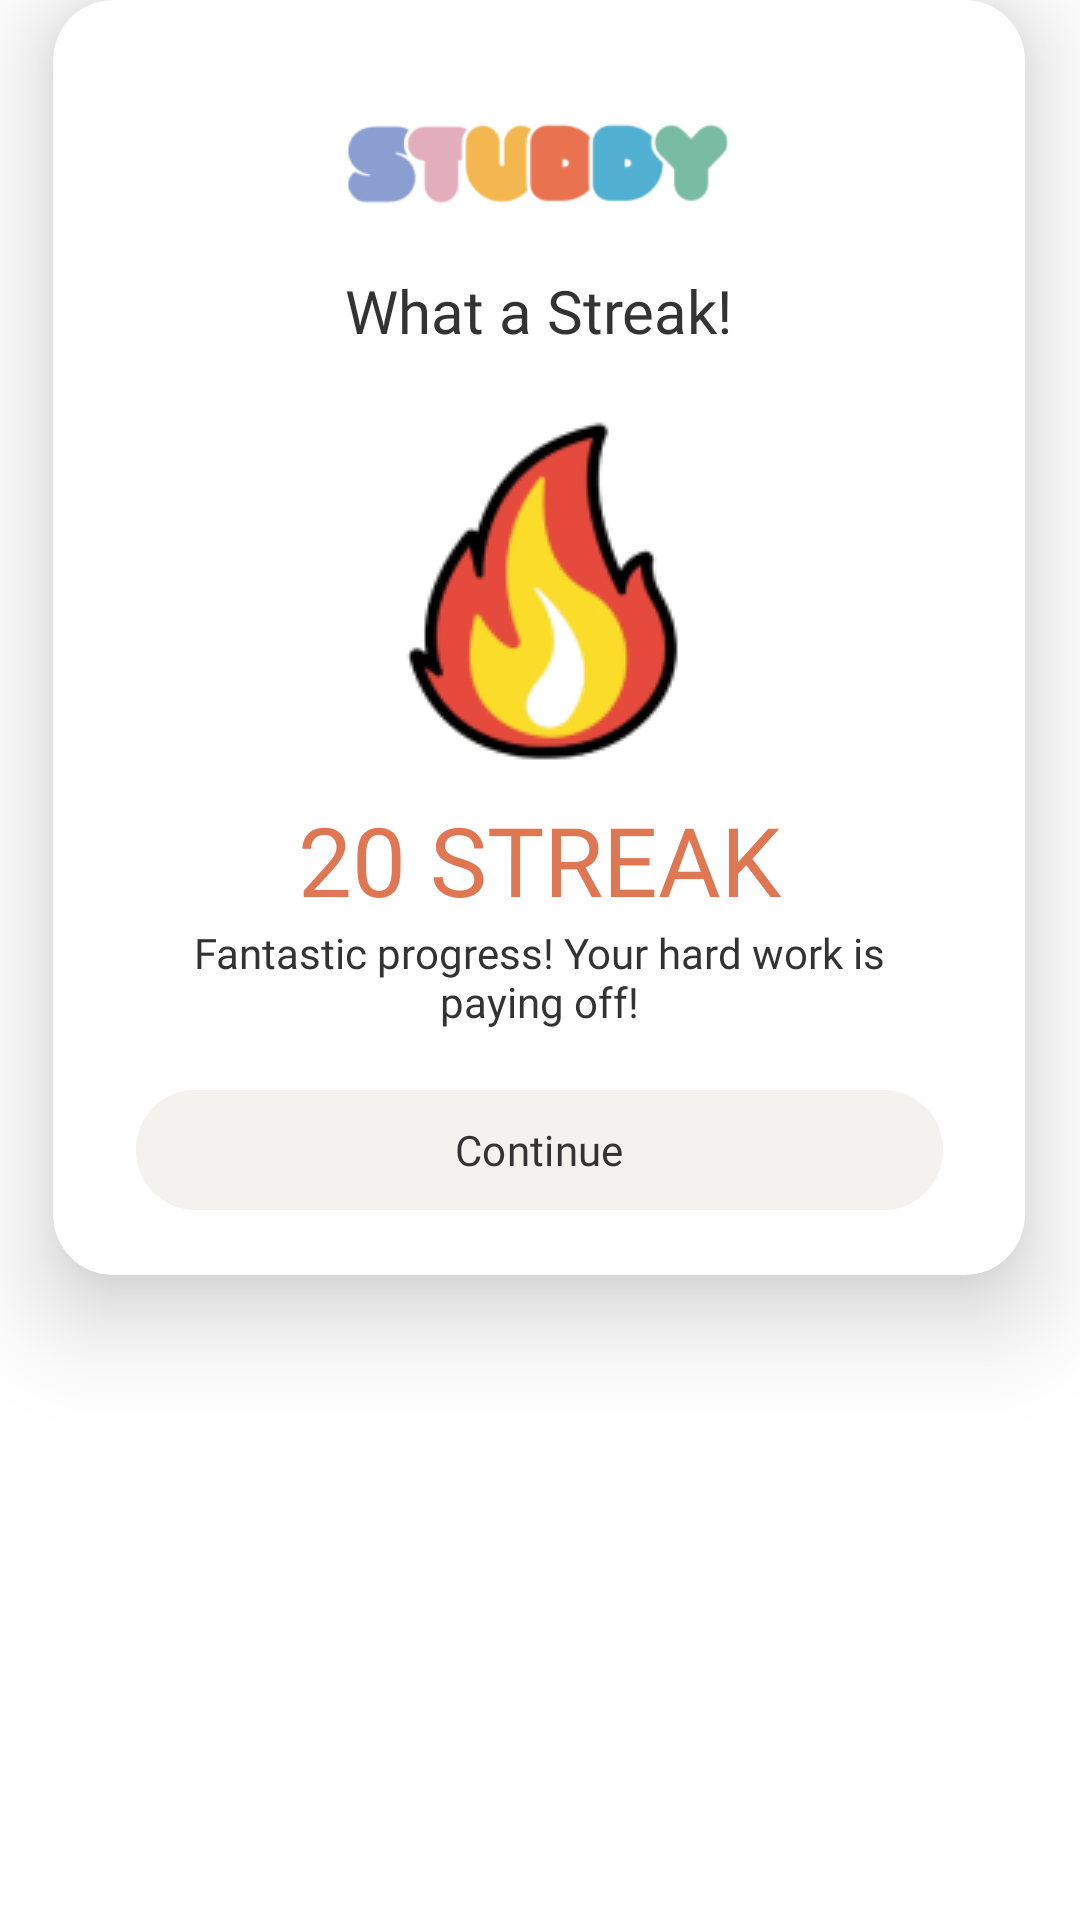

Produce the Android XML layout that renders to this screen, including the resource entries it uses.
<!-- AndroidManifest.xml: application theme Theme.MoodChecker -->
<!-- res/layout/dialog_streak.xml -->
<?xml version="1.0" encoding="utf-8"?>
<androidx.constraintlayout.widget.ConstraintLayout xmlns:android="http://schemas.android.com/apk/res/android"
    xmlns:app="http://schemas.android.com/apk/res-auto"
    xmlns:tools="http://schemas.android.com/tools"
    android:layout_width="wrap_content"
    android:layout_height="wrap_content"
    android:background="#FFFFFF">

    <androidx.cardview.widget.CardView
        android:layout_width="324dp"
        android:layout_height="425dp"
        android:backgroundTint="@color/white"
        app:cardCornerRadius="20dp"
        app:cardElevation="20dp"
        app:layout_constraintEnd_toEndOf="parent"
        app:layout_constraintHorizontal_bias="0.492"
        app:layout_constraintStart_toStartOf="parent"
        app:layout_constraintTop_toTopOf="parent">

        <androidx.constraintlayout.widget.ConstraintLayout
            android:layout_width="match_parent"
            android:layout_height="match_parent"
            tools:context=".AddTaskPopUp">

            <ImageView
                android:id="@+id/imageView16"
                android:layout_width="145dp"
                android:layout_height="42dp"
                android:layout_marginTop="32dp"
                app:layout_constraintEnd_toEndOf="parent"
                app:layout_constraintHorizontal_bias="0.502"
                app:layout_constraintStart_toStartOf="parent"
                app:layout_constraintTop_toTopOf="parent"
                app:srcCompat="@drawable/logo" />

            <TextView
                android:id="@+id/textView29"
                android:layout_width="wrap_content"
                android:layout_height="wrap_content"
                android:layout_marginTop="16dp"
                android:fontFamily="@font/lilita_one"
                android:text="What a Streak!"
                android:textColor="#333333"
                android:textSize="20dp"
                app:layout_constraintEnd_toEndOf="@+id/imageView16"
                app:layout_constraintHorizontal_bias="0.473"
                app:layout_constraintStart_toStartOf="@+id/imageView16"
                app:layout_constraintTop_toBottomOf="@+id/imageView16" />

            <TextView
                android:id="@+id/streakCountMessage"
                android:layout_width="wrap_content"
                android:layout_height="wrap_content"
                android:layout_marginTop="8dp"
                android:fontFamily="@font/lilita_one"
                android:text="20 STREAK"
                android:textColor="#E07753"
                android:textSize="32dp"
                app:layout_constraintEnd_toEndOf="@+id/streakIcon"
                app:layout_constraintHorizontal_bias="0.509"
                app:layout_constraintStart_toStartOf="@+id/streakIcon"
                app:layout_constraintTop_toBottomOf="@+id/streakIcon" />

            <TextView
                android:id="@+id/streakMessage"
                android:layout_width="235dp"
                android:layout_height="wrap_content"
                android:fontFamily="@font/poppins_medium"
                android:text="Fantastic progress! Your hard work is paying off!"
                android:textAlignment="center"
                android:textColor="#333333"
                app:layout_constraintEnd_toEndOf="@+id/streakCountMessage"
                app:layout_constraintStart_toStartOf="@+id/streakCountMessage"
                app:layout_constraintTop_toBottomOf="@+id/streakCountMessage" />

            <Button
                android:id="@+id/okButton"
                android:layout_width="269dp"
                android:layout_height="wrap_content"
                android:layout_marginTop="16dp"
                android:backgroundTint="#F4F2EF"
                android:fontFamily="@font/poppins_bold"
                android:text="Continue"
                android:textColor="#333333"
                app:layout_constraintEnd_toEndOf="@+id/streakMessage"
                app:layout_constraintStart_toStartOf="@+id/streakMessage"
                app:layout_constraintTop_toBottomOf="@+id/streakMessage" />

            <androidx.appcompat.widget.AppCompatImageView
                android:id="@+id/streakIcon"
                android:layout_width="wrap_content"
                android:layout_height="wrap_content"
                android:layout_marginTop="16dp"
                app:layout_constraintEnd_toEndOf="@+id/textView29"
                app:layout_constraintHorizontal_bias="0.52"
                app:layout_constraintStart_toStartOf="@+id/textView29"
                app:layout_constraintTop_toBottomOf="@+id/textView29"
                app:srcCompat="@drawable/streakfire" />

        </androidx.constraintlayout.widget.ConstraintLayout>
    </androidx.cardview.widget.CardView>
</androidx.constraintlayout.widget.ConstraintLayout>
<!-- resources referenced by this layout -->
<resources>
  <color name="white">#FFFFFFFF</color>
  <!-- drawable logo: png bitmap (drawable, 9281 bytes) -->
  <!-- drawable streakfire: png bitmap (drawable, 12853 bytes) -->
  <style name="Theme.MoodChecker" parent="Base.Theme.MoodChecker" />
  <style name="Base.Theme.MoodChecker" parent="Theme.Material3.DayNight.NoActionBar">
          
          
      </style>
</resources>
